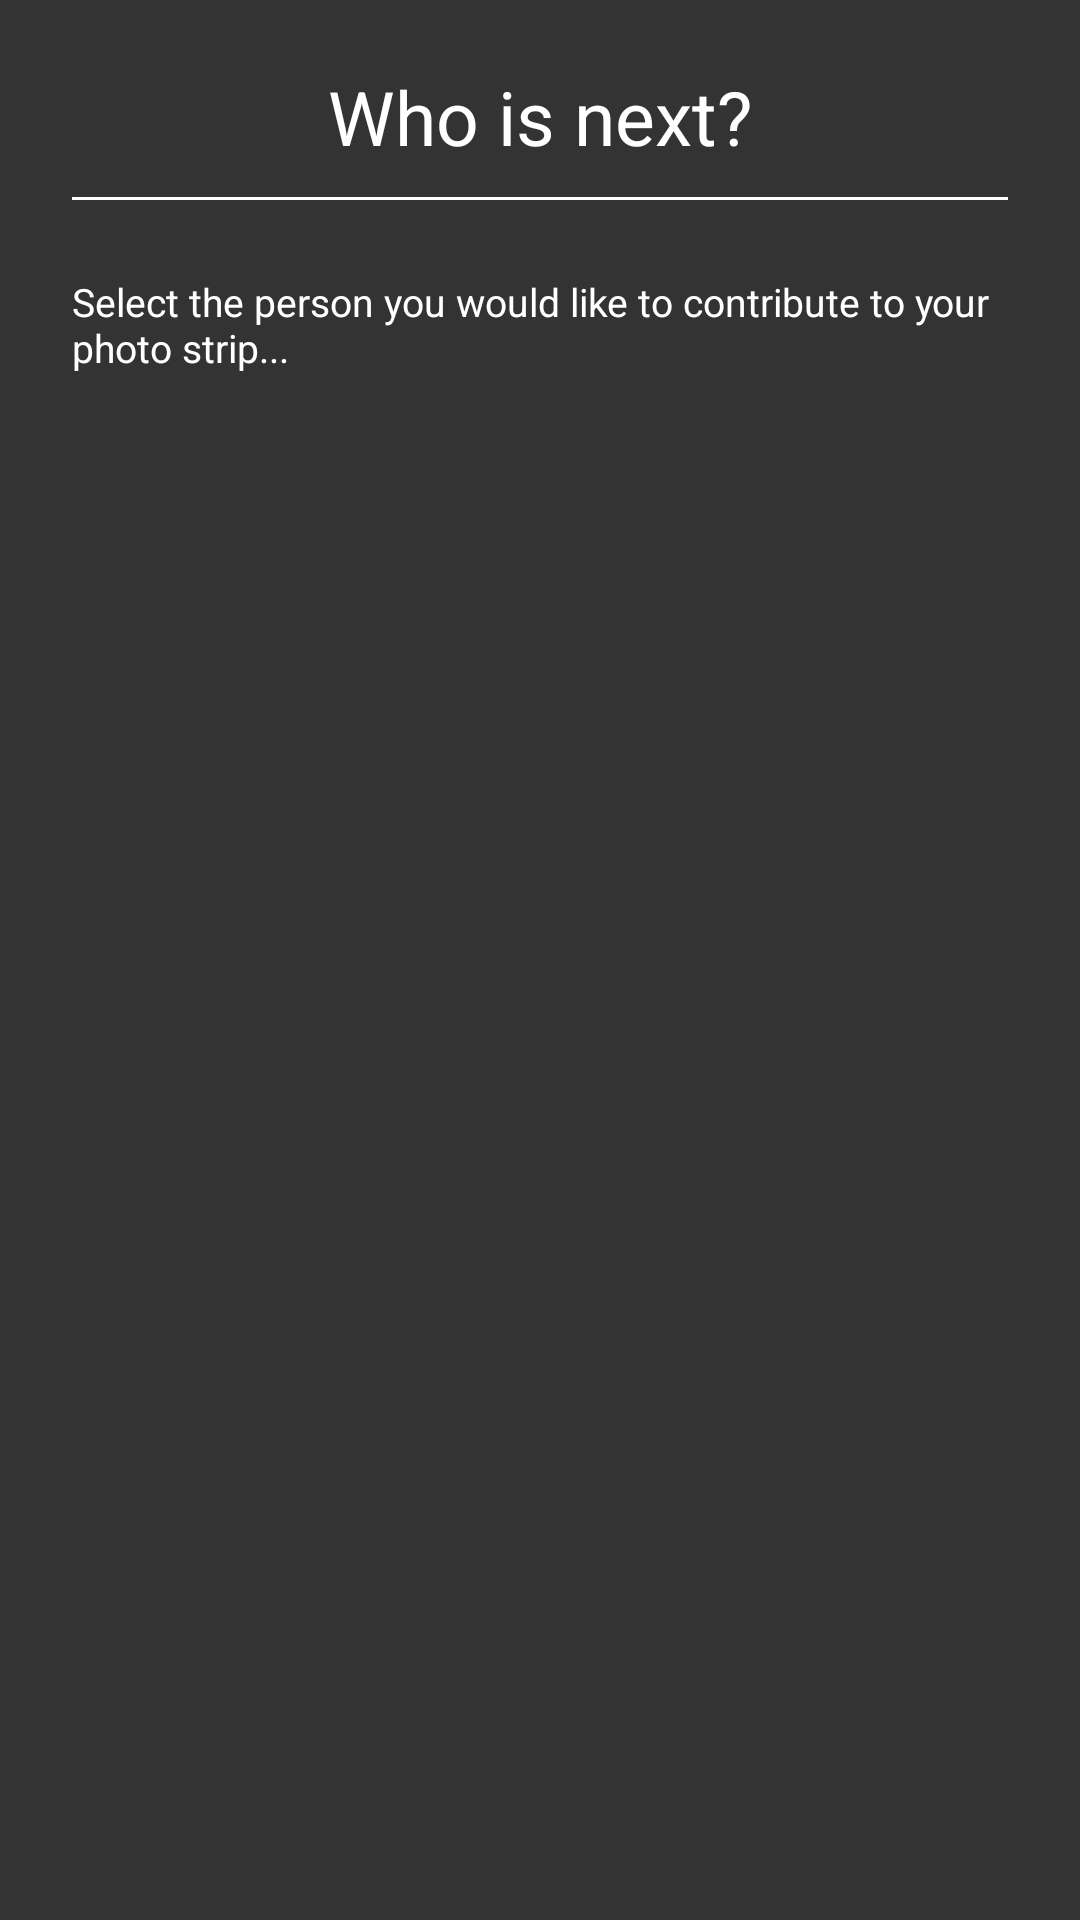

The Android layout XML behind this screen, and the referenced resources:
<!-- AndroidManifest.xml: application theme AppTheme -->
<!-- res/layout/popup_select_user.xml -->
<?xml version="1.0" encoding="utf-8"?>
<RelativeLayout xmlns:android="http://schemas.android.com/apk/res/android"
    android:layout_width="match_parent"
    android:layout_height="wrap_content"
    android:background="#333"
    android:orientation="vertical"
    android:paddingBottom="40dp"
    android:paddingLeft="24dp"
    android:paddingRight="24dp"
    android:paddingTop="22dp" >

    <LinearLayout
        android:id="@+id/popup_select_user_ll"
        android:layout_width="match_parent"
        android:layout_height="match_parent"
        android:background="#333"
        android:orientation="vertical" >

        <TextView
            android:id="@+id/dialog_title"
            style="@style/Text.Title"
            android:layout_width="wrap_content"
            android:layout_height="wrap_content"
            android:layout_gravity="center_horizontal"
            android:text="Who is next?" />

        <View
            android:layout_width="match_parent"
            android:layout_height="@dimen/sep_thick"
            android:layout_marginTop="10dp"
            android:background="@color/sep_thick" />

        <TextView
            android:id="@+id/dialog_message"
            style="@style/Text"
            android:layout_width="wrap_content"
            android:layout_height="wrap_content"
            android:layout_marginBottom="25dp"
            android:layout_marginTop="25dp"
            android:text="Select the person you would like to contribute to your photo strip..." />

        <GridView
            android:id="@+id/dialog_send_to_gv"
            android:layout_width="match_parent"
            android:layout_height="0dp"
            android:layout_weight="1"
            android:horizontalSpacing="10dp"
            android:numColumns="3"
            android:verticalSpacing="10dp" >
        </GridView>
    </LinearLayout>

</RelativeLayout>
<!-- resources referenced by this layout -->
<resources>
  <color name="sep_thick">#FFFFFF</color>
  <dimen name="sep_thick">1dp</dimen>
  <style name="Text">
          <item name="android:textSize">13sp</item>
          <item name="android:textColor">#FFF</item>
      </style>
  <style name="Text.Title">
          <item name="android:textSize">25sp</item>
          <item name="android:textColor">#FFF</item>
          <item name="android:gravity">center_horizontal</item>
      </style>
  <style name="AppTheme" parent="AppBaseTheme">
          
      </style>
  <style name="AppBaseTheme" parent="android:Theme.Light">
          
      </style>
</resources>
